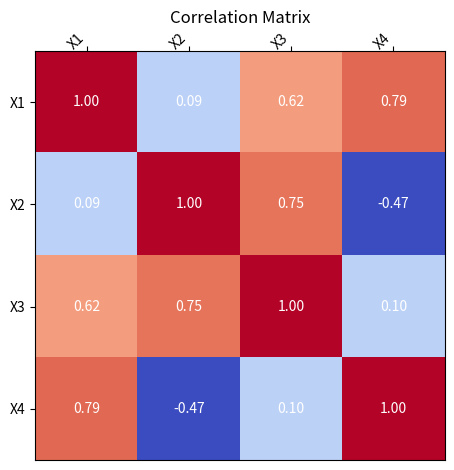

Write Python code to recreate this figure.
"""Correlation matrix of four related variables, shown as an annotated heatmap."""

import numpy as np
import matplotlib.pyplot as plt


def generate_random_data(seed: int, num_samples: int) -> np.ndarray:
    """Generate four variables where x3 and x4 depend on x1 and x2.

    Args:
        seed: Seed for the random number generator.
        num_samples: Number of observations per variable.

    Returns:
        Array of shape (4, num_samples); each row is one variable.
    """
    rng = np.random.default_rng(seed)
    x1 = rng.normal(0, 1, num_samples)
    x2 = rng.normal(0, 1, num_samples)
    x3 = x1 + x2 + rng.normal(0, 0.5, num_samples)
    x4 = 2 * x1 - x2 + rng.normal(0, 0.5, num_samples)
    return np.array([x1, x2, x3, x4])


def calculate_correlation_matrix(data: np.ndarray) -> np.ndarray:
    """Return the sample correlation matrix of the rows of ``data``."""
    return np.corrcoef(data)


def visualize_correlation_matrix(matrix: np.ndarray) -> None:
    """Show the correlation matrix as an annotated heatmap."""
    fig, ax = plt.subplots()
    ax.imshow(matrix, cmap="coolwarm")

    num_variables = matrix.shape[0]
    labels = [f"X{i + 1}" for i in range(num_variables)]
    ax.set_xticks(np.arange(num_variables))
    ax.set_yticks(np.arange(num_variables))
    ax.set_xticklabels(labels)
    ax.set_yticklabels(labels)
    ax.tick_params(top=True, bottom=False, labeltop=True, labelbottom=False)
    plt.setp(ax.get_xticklabels(), rotation=45, ha="right", rotation_mode="anchor")
    ax.set_title("Correlation Matrix")

    for i in range(num_variables):
        for j in range(num_variables):
            ax.text(j, i, f"{matrix[i, j]:.2f}", ha="center", va="center", color="w")

    fig.tight_layout()
    plt.show()


def main() -> None:
    data = generate_random_data(42, 100)
    matrix = calculate_correlation_matrix(data)
    print(np.round(matrix, 3))
    visualize_correlation_matrix(matrix)


if __name__ == "__main__":
    main()
